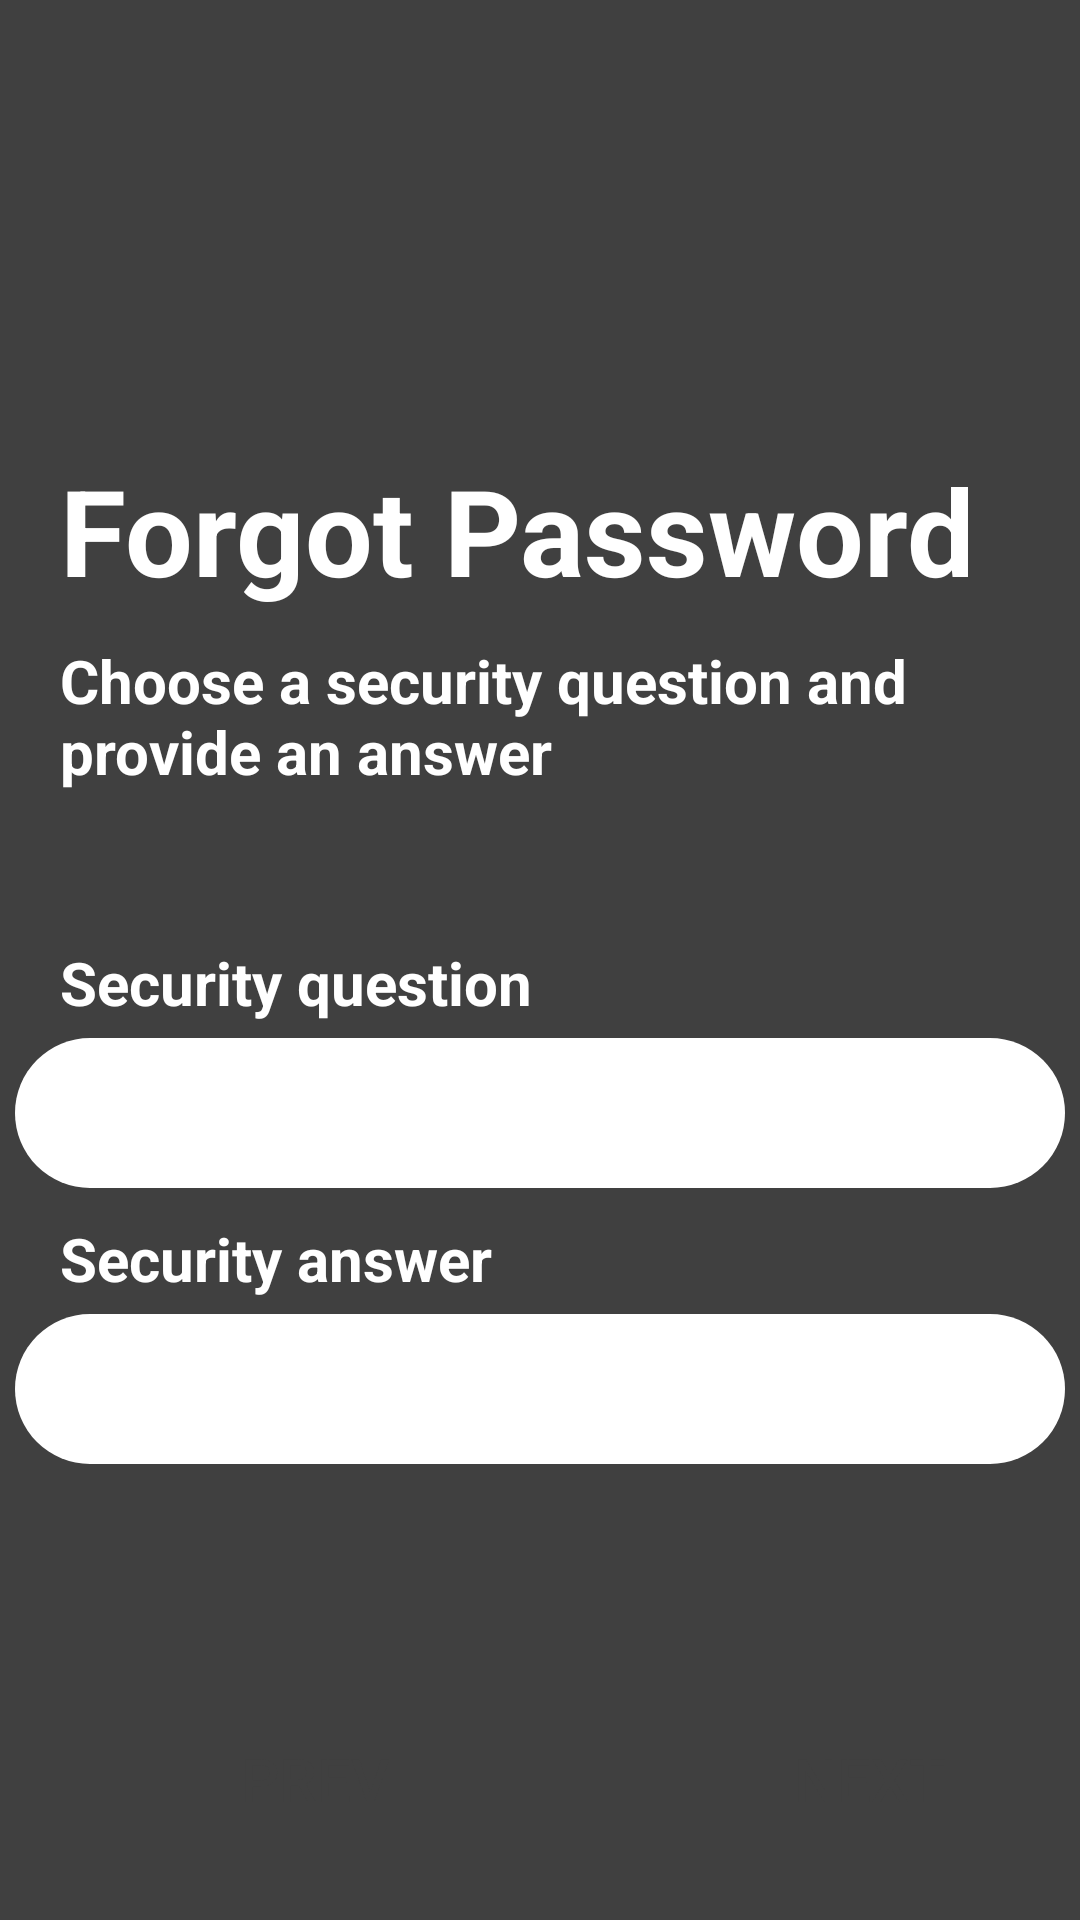

This screen was rendered from an Android layout file. Write that file and the resources it references.
<!-- AndroidManifest.xml: application theme Theme.UniversityFoodSystem -->
<!-- res/layout/fragment_forgot_password_two.xml -->
<?xml version="1.0" encoding="utf-8"?>
<LinearLayout xmlns:android="http://schemas.android.com/apk/res/android"
    xmlns:tools="http://schemas.android.com/tools"
    android:layout_width="match_parent"
    android:layout_height="match_parent"
    xmlns:app="http://schemas.android.com/apk/res-auto"
    tools:context=".ForgotPasswordTwoFragment"
    android:background="@color/grey"
    android:orientation="vertical">

    <TextView
        android:id="@+id/page_header"
        android:layout_width="wrap_content"
        android:layout_marginStart="20dp"
        android:text="@string/forgot_passowrd_header"
        style="@style/login_text_style"
        android:textSize="40sp"
        android:layout_marginTop="150dp"
        android:layout_height="wrap_content"/>
    <TextView
        android:id="@+id/page_detail"
        android:layout_width="wrap_content"
        android:layout_marginStart="20dp"
        android:text="@string/forgot_password_instruction_2"
        style="@style/login_text_style"
        android:textSize="20sp"
        android:layout_marginTop="10dp"
        android:layout_height="wrap_content"/>
    <TextView
        android:id="@+id/security_question_label_f"
        android:layout_width="wrap_content"
        android:layout_height="wrap_content"
        android:layout_marginTop="50dp"
        android:layout_marginStart="20dp"
        android:text="@string/security_question_label"
        style="@style/login_text_style"/>

    <Spinner
        android:id="@+id/security_question_f"
        android:layout_width="350dp"
        android:layout_height="50dp"
        android:layout_gravity="center_horizontal"
        android:layout_marginTop="5dp"
        android:background="@drawable/custom_edit_text"
        android:popupBackground="@color/white"
        tools:ignore="SpeakableTextPresentCheck" />
    <TextView
        android:id="@+id/security_answer_label_f"
        android:layout_width="wrap_content"
        android:layout_height="wrap_content"
        android:layout_marginTop="10dp"
        android:layout_marginStart="20dp"
        android:text="@string/security_answer_label"
        style="@style/login_text_style"/>

    <EditText
        android:id="@+id/security_answer_f"
        android:layout_width="350dp"
        android:layout_height="50dp"
        android:layout_gravity="center_horizontal"
        android:layout_marginTop="5dp"
        android:background="@drawable/custom_edit_text"
        android:inputType="text"
        android:maxLines="1"
        android:padding="10dp"
        android:textColor="@color/grey"
        android:textCursorDrawable="@color/orange"
        android:textColorHighlight="@color/orange"
        tools:ignore="Autofill,LabelFor,SpeakableTextPresentCheck" />
    <LinearLayout
        android:layout_width="match_parent"
        android:layout_height="match_parent"
        android:orientation="horizontal"
        android:layout_marginTop="50dp">
        <androidx.appcompat.widget.AppCompatButton
            android:id="@+id/prev_button_f2"
            android:layout_width="150dp"
            android:layout_height="50dp"
            android:layout_marginStart="30dp"
            android:background="@drawable/rounded_button"
            android:layout_marginTop="30dp"
            android:backgroundTint="@color/white"
            android:text="@string/prev_button_label"
            android:textColor="@color/grey"
            android:textSize="20sp"/>
        <androidx.appcompat.widget.AppCompatButton
            android:id="@+id/next_button_f2"
            android:layout_width="160dp"
            android:layout_height="50dp"
            android:layout_marginStart="30dp"
            android:background="@drawable/rounded_button"
            android:layout_marginTop="30dp"
            android:backgroundTint="@color/white"
            android:text="@string/next_button_label"
            android:textColor="@color/grey"
            android:textSize="20sp"/>
    </LinearLayout>
</LinearLayout>
<!-- resources referenced by this layout -->
<resources>
  <color name="grey">#404040</color>
  <color name="orange">#FF6700</color>
  <color name="white">#FFFFFFFF</color>
  <!-- drawable custom_edit_text (drawable) -->
  <?xml version="1.0" encoding="utf-8"?>
  <shape xmlns:android="http://schemas.android.com/apk/res/android" android:shape="rectangle" >
      <padding android:right="10dp"/>
      <solid android:color="@color/white"/>
      <corners android:radius="30dp"/>
  
  
  </shape>
  <string name="forgot_passowrd_header">Forgot Password</string>
  <string name="forgot_password_instruction_2">Choose a security question and provide an answer </string>
  <string name="next_button_label">Next</string>
  <string name="prev_button_label">Prev</string>
  <string name="security_answer_label">Security answer</string>
  <string name="security_question_label">Security question</string>
  <style name="login_text_style">
          <item name="android:textColor">@color/white</item>
          <item name="android:textSize">20dp</item>
          <item name="android:textStyle">bold</item>
      </style>
  <style name="Theme.UniversityFoodSystem" parent="Theme.MaterialComponents.DayNight.NoActionBar">
          
          <item name="colorPrimary">@color/offwhite</item>
          <item name="colorPrimaryVariant">@color/purple_700</item>
          <item name="colorOnPrimary">@color/black</item>
          
          <item name="colorSecondary">@color/white</item>
          <item name="colorSecondaryVariant">@color/teal_700</item>
          <item name="colorOnSecondary">@color/black</item>
          
          <item name="android:statusBarColor" tools:targetApi="l">@color/grey</item>
          
  
      </style>
  <color name="offwhite">#e6e6e6</color>
  <color name="purple_700">#FF3700B3</color>
  <color name="black">#FF000000</color>
  <color name="teal_700">#FF018786</color>
</resources>
